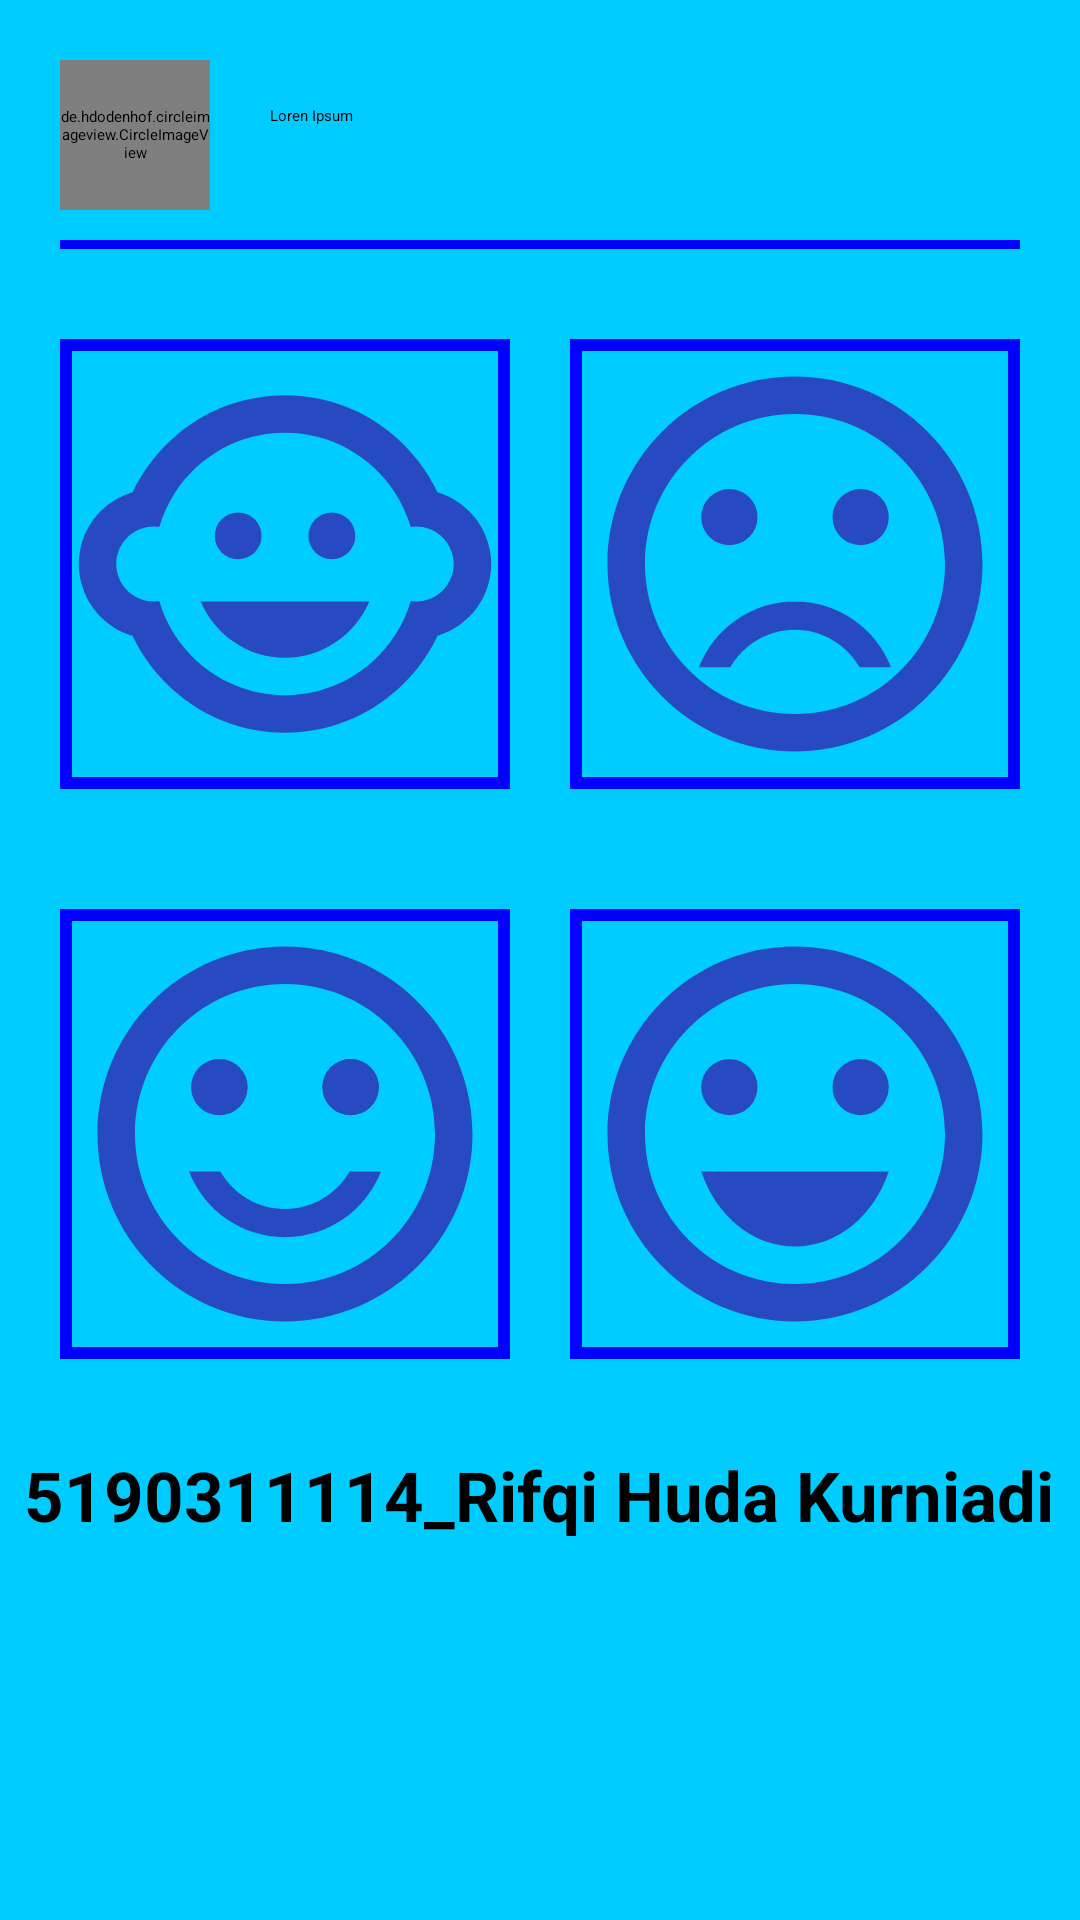

The Android layout XML behind this screen, and the referenced resources:
<!-- AndroidManifest.xml: application theme Theme.Login -->
<!-- res/layout/activity_dashboard.xml -->
<?xml version="1.0" encoding="utf-8"?>
<RelativeLayout xmlns:android="http://schemas.android.com/apk/res/android"
    xmlns:tools="http://schemas.android.com/tools"
    android:layout_width="match_parent"
    android:layout_height="match_parent"
    xmlns:app="http://schemas.android.com/apk/res-auto"
    android:background="@color/skyblue"
    tools:context=".Dashboard">

    <de.hdodenhof.circleimageview.CircleImageView
        android:id="@+id/imgProfil"
        android:layout_width="50dp"
        android:layout_height="50dp"
        android:layout_marginStart="20dp"
        android:layout_marginTop="20dp"
        android:src="@drawable/ic_profil"
        app:civ_border_width="1dp"
        app:civ_border_color="@color/biru"/>

    <TextView
        android:id="@+id/tvUsername"
        android:layout_width="wrap_content"
        android:layout_height="wrap_content"
        android:layout_marginStart="20dp"
        android:layout_marginTop="35dp"
        android:layout_toEndOf="@id/imgProfil"
        android:text="Loren Ipsum"
        tools:ignore="HardcodedText" />

    <View
        android:id="@+id/vwGaris"
        android:layout_width="fill_parent"
        android:layout_height="3dp"
        android:background="@color/biru"
        android:layout_below="@+id/imgProfil"
        android:layout_marginStart="20dp"
        android:layout_marginTop="10dp"
        android:layout_marginEnd="20dp"/>

    <com.google.android.material.imageview.ShapeableImageView
        android:id="@+id/imgBocil"
        android:layout_width="150dp"
        android:layout_height="150dp"
        android:layout_below="@+id/vwGaris"
        android:layout_marginStart="20dp"
        android:layout_marginTop="30dp"
        android:layout_marginEnd="20dp"
        android:src="@drawable/ic_bocil"
        app:strokeColor="@color/biru"
        app:strokeWidth="8dp" />

    <com.google.android.material.imageview.ShapeableImageView
        android:id="@+id/imgSedih"
        android:layout_width="150dp"
        android:layout_height="150dp"
        android:layout_below="@+id/vwGaris"
        android:layout_alignParentEnd="true"
        android:layout_marginStart="20dp"
        android:layout_marginTop="30dp"
        android:layout_marginEnd="20dp"
        android:src="@drawable/ic_sedih"
        app:strokeColor="@color/biru"
        app:strokeWidth="8dp" />

    <com.google.android.material.imageview.ShapeableImageView
        android:id="@+id/imgSenyum"
        android:layout_width="150dp"
        android:layout_height="150dp"
        android:layout_below="@+id/imgBocil"
        android:layout_marginStart="20dp"
        android:layout_marginTop="40dp"
        android:layout_marginEnd="20dp"
        android:src="@drawable/ic_senyum"
        app:strokeColor="@color/biru"
        app:strokeWidth="8dp" />

    <com.google.android.material.imageview.ShapeableImageView
        android:id="@+id/imgTawa"
        android:layout_width="150dp"
        android:layout_height="150dp"
        android:layout_below="@+id/imgBocil"
        android:layout_marginStart="20dp"
        android:layout_marginTop="40dp"
        android:layout_marginEnd="20dp"
        android:src="@drawable/ic_tawa"
        app:strokeColor="@color/biru"
        app:strokeWidth="8dp"
        android:layout_alignParentEnd="true" />

    <TextView
        android:id="@+id/txNimNama"
        android:layout_below="@id/imgSenyum"
        android:layout_marginTop="30dp"
        android:textStyle="bold"
        android:textSize="23dp"
        android:layout_width="wrap_content"
        android:layout_height="wrap_content"
        android:layout_centerHorizontal="true"
        android:text="5190311114_Rifqi Huda Kurniadi"
        tools:ignore="HardcodedText,SpUsage" />

</RelativeLayout>
<!-- resources referenced by this layout -->
<resources>
  <color name="biru">#0000FF</color>
  <color name="skyblue">#FF00CCFF</color>
  <!-- drawable ic_profil (drawable) -->
  <vector android:height="24dp" android:tint="#2749C1"
      android:viewportHeight="24" android:viewportWidth="24"
      android:width="24dp" xmlns:android="http://schemas.android.com/apk/res/android">
      <path android:fillColor="@android:color/white" android:pathData="M12,6m-2,0a2,2 0,1 1,4 0a2,2 0,1 1,-4 0"/>
      <path android:fillColor="@android:color/white" android:pathData="M21,16v-2c-2.24,0 -4.16,-0.96 -5.6,-2.68l-1.34,-1.6C13.68,9.26 13.12,9 12.53,9h-1.05c-0.59,0 -1.15,0.26 -1.53,0.72l-1.34,1.6C7.16,13.04 5.24,14 3,14v2c2.77,0 5.19,-1.17 7,-3.25V15l-3.88,1.55C5.45,16.82 5,17.48 5,18.21C5,19.2 5.8,20 6.79,20H9v-0.5c0,-1.38 1.12,-2.5 2.5,-2.5h3c0.28,0 0.5,0.22 0.5,0.5S14.78,18 14.5,18h-3c-0.83,0 -1.5,0.67 -1.5,1.5V20h7.21C18.2,20 19,19.2 19,18.21c0,-0.73 -0.45,-1.39 -1.12,-1.66L14,15v-2.25C15.81,14.83 18.23,16 21,16z"/>
  </vector>
  <!-- drawable ic_sedih (drawable) -->
  <vector android:height="24dp" android:tint="#2749C1"
      android:viewportHeight="24" android:viewportWidth="24"
      android:width="24dp" xmlns:android="http://schemas.android.com/apk/res/android">
      <path android:fillColor="@android:color/white" android:pathData="M15.5,9.5m-1.5,0a1.5,1.5 0,1 1,3 0a1.5,1.5 0,1 1,-3 0"/>
      <path android:fillColor="@android:color/white" android:pathData="M8.5,9.5m-1.5,0a1.5,1.5 0,1 1,3 0a1.5,1.5 0,1 1,-3 0"/>
      <path android:fillColor="@android:color/white" android:pathData="M11.99,2C6.47,2 2,6.48 2,12s4.47,10 9.99,10C17.52,22 22,17.52 22,12S17.52,2 11.99,2zM12,20c-4.42,0 -8,-3.58 -8,-8s3.58,-8 8,-8 8,3.58 8,8 -3.58,8 -8,8zM12,14c-2.33,0 -4.32,1.45 -5.12,3.5h1.67c0.69,-1.19 1.97,-2 3.45,-2s2.75,0.81 3.45,2h1.67c-0.8,-2.05 -2.79,-3.5 -5.12,-3.5z"/>
  </vector>
  <!-- drawable ic_tawa (drawable) -->
  <vector android:height="24dp" android:tint="#2749C1"
      android:viewportHeight="24" android:viewportWidth="24"
      android:width="24dp" xmlns:android="http://schemas.android.com/apk/res/android">
      <path android:fillColor="@android:color/white" android:pathData="M15.5,9.5m-1.5,0a1.5,1.5 0,1 1,3 0a1.5,1.5 0,1 1,-3 0"/>
      <path android:fillColor="@android:color/white" android:pathData="M8.5,9.5m-1.5,0a1.5,1.5 0,1 1,3 0a1.5,1.5 0,1 1,-3 0"/>
      <path android:fillColor="@android:color/white" android:pathData="M11.99,2C6.47,2 2,6.48 2,12s4.47,10 9.99,10C17.52,22 22,17.52 22,12S17.52,2 11.99,2zM12,20c-4.42,0 -8,-3.58 -8,-8s3.58,-8 8,-8 8,3.58 8,8 -3.58,8 -8,8zM7,14c0.78,2.34 2.72,4 5,4s4.22,-1.66 5,-4L7,14z"/>
  </vector>
  <style name="Theme.Login" parent="Theme.MaterialComponents.DayNight.DarkActionBar">
          
          <item name="colorPrimary">@color/ungu</item>
          <item name="colorPrimaryVariant">@color/purple_700</item>
          <item name="colorOnPrimary">@color/black</item>
          
          <item name="colorSecondary">@color/teal_200</item>
          <item name="colorSecondaryVariant">@color/teal_200</item>
          <item name="colorOnSecondary">@color/black</item>
          
          <item name="android:statusBarColor" tools:targetApi="l">?attr/colorPrimaryVariant</item>
          
      </style>
  <color name="ungu">#FFBB86FC</color>
  <color name="purple_700">#FF3700B3</color>
  <color name="black">#FF000000</color>
  <color name="teal_200">#FF03DAC5</color>
</resources>
